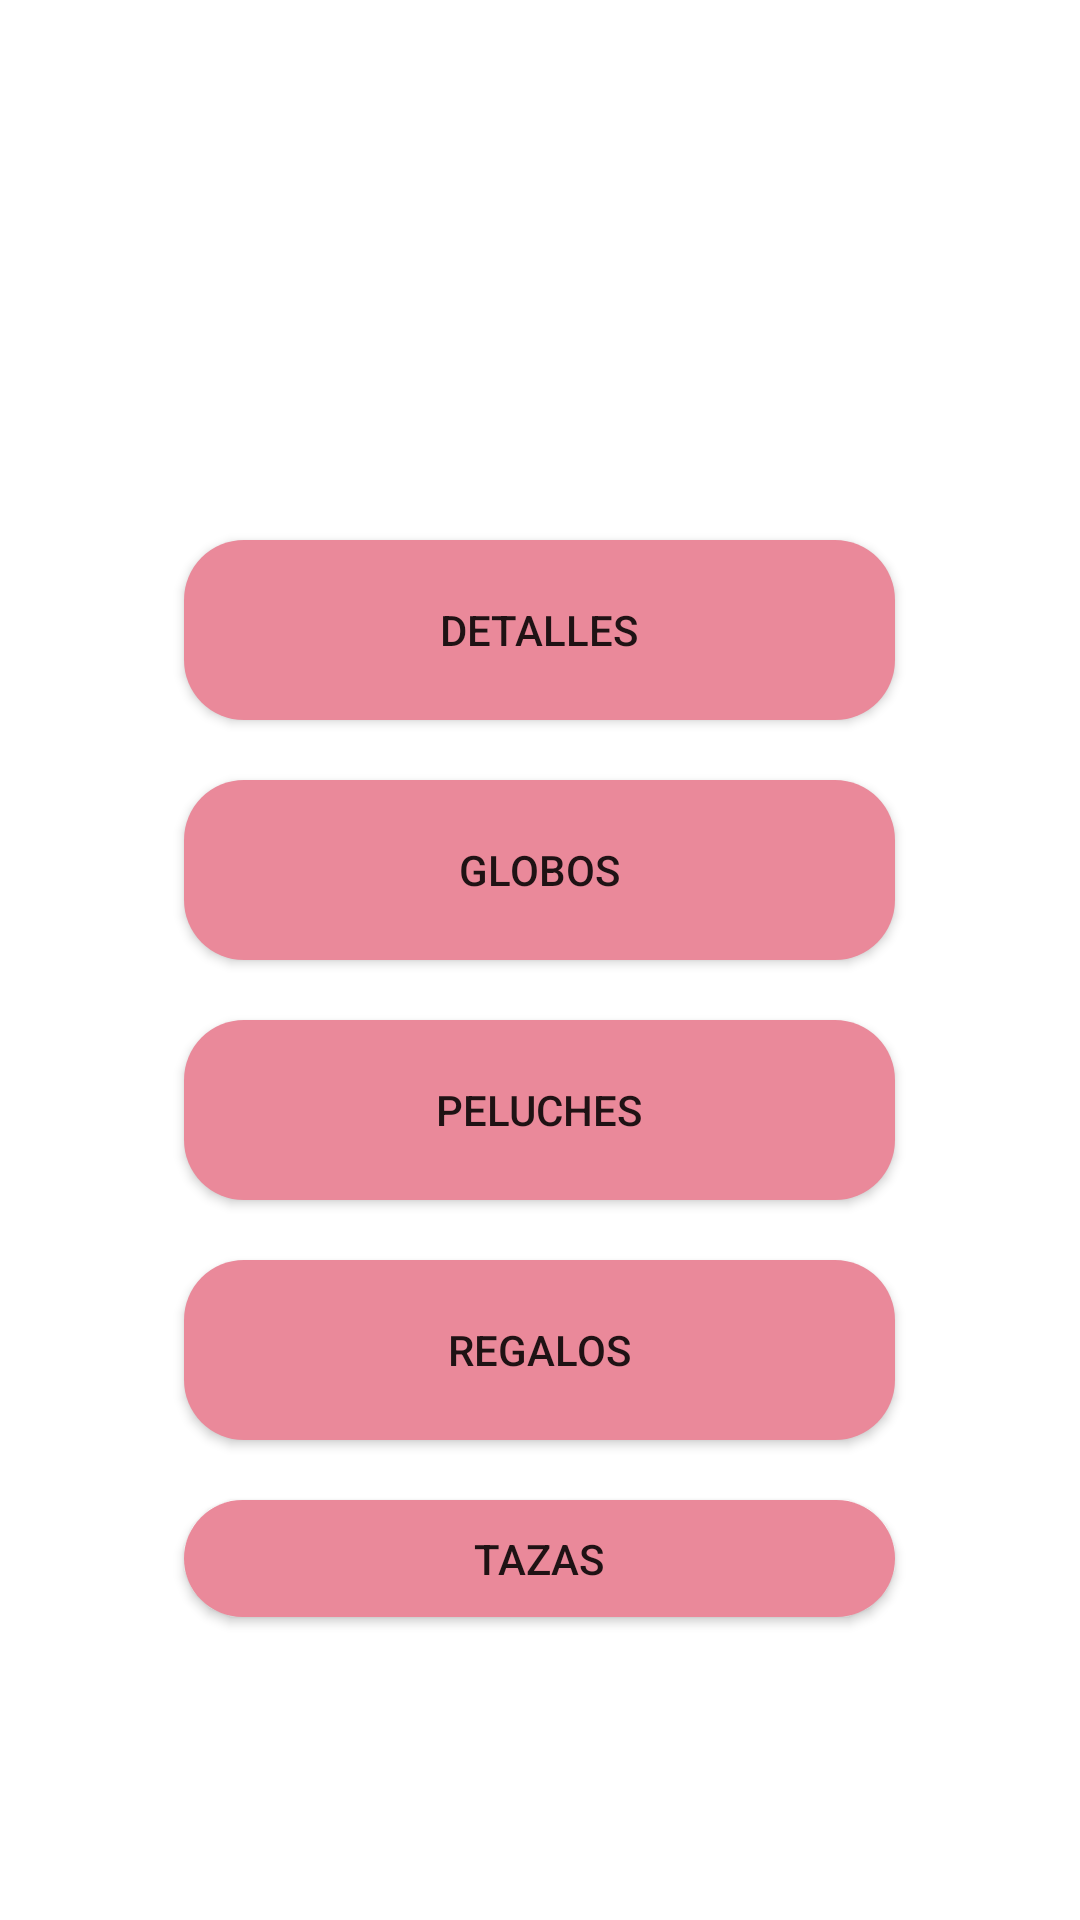

Here is an Android app screen rendered from its layout file. Give the layout XML and the strings, colors and styles it references.
<!-- AndroidManifest.xml: application theme Theme.ExamenU2Garrido -->
<!-- res/layout/activity_principal.xml -->
<?xml version="1.0" encoding="utf-8"?>
<LinearLayout xmlns:android="http://schemas.android.com/apk/res/android"
    xmlns:app="http://schemas.android.com/apk/res-auto"
    xmlns:tools="http://schemas.android.com/tools"
    android:layout_width="match_parent"
    android:layout_height="match_parent"
    android:orientation="vertical"
    tools:context=".Principal">

    <ImageView
        android:layout_width="match_parent"
        android:layout_height="160dp"
        android:scaleType="centerCrop"
        android:src="@drawable/grupo2"/>

    <LinearLayout
        android:layout_width="match_parent"
        android:layout_height="match_parent"
        android:orientation="vertical">

        <Button
            android:id="@+id/botonP"
            android:layout_width="237dp"
            android:layout_height="60dp"
            android:layout_gravity="center"
            android:layout_marginTop="20dp"
            android:background="@drawable/round_button"
            android:text="Detalles"/>

        <Button
            android:id="@+id/botonP"
            android:layout_width="237dp"
            android:layout_height="60dp"
            android:layout_gravity="center"
            android:layout_marginTop="20dp"
            android:background="@drawable/round_button"
            android:text="Globos"/>
        <Button
            android:id="@+id/botonP"
            android:layout_width="237dp"
            android:layout_height="60dp"
            android:layout_gravity="center"
            android:layout_marginTop="20dp"
            android:background="@drawable/round_button"
            android:text="Peluches"/>
        <Button
            android:id="@+id/botonP"
            android:layout_width="237dp"
            android:layout_height="60dp"
            android:layout_gravity="center"
            android:layout_marginTop="20dp"
            android:background="@drawable/round_button"
            android:text="Regalos"/>
        <Button
            android:id="@+id/botonP"
            android:layout_width="237dp"
            android:layout_height="39dp"
            android:layout_gravity="center"
            android:layout_marginTop="20dp"
            android:background="@drawable/round_button"
            android:text="Tazas"/>


    </LinearLayout>


</LinearLayout>
<!-- resources referenced by this layout -->
<resources>
  <!-- drawable round_button (drawable) -->
  <?xml version="1.0" encoding="utf-8"?>
  <selector xmlns:android="http://schemas.android.com/apk/res/android">
      <item>
          <shape android:shape="rectangle">
              <solid android:color="@color/pink"/>
              <corners android:radius="20dp"/>
          </shape>
  
      </item>
  </selector>
  <style name="Theme.ExamenU2Garrido" parent="Theme.MaterialComponents.DayNight.DarkActionBar">
          
          <item name="colorPrimary">@color/pink</item>
          <item name="colorPrimaryVariant">@color/purple_700</item>
          <item name="colorOnPrimary">@color/white</item>
          
          <item name="colorSecondary">@color/teal_200</item>
          <item name="colorSecondaryVariant">@color/teal_700</item>
          <item name="colorOnSecondary">@color/black</item>
          
          <item name="android:statusBarColor">?attr/colorPrimaryVariant</item>
          
      </style>
  <color name="pink">#EA899A</color>
  <color name="purple_700">#FF3700B3</color>
  <color name="white">#FFFFFFFF</color>
  <color name="teal_200">#FF03DAC5</color>
  <color name="teal_700">#FF018786</color>
  <color name="black">#FF000000</color>
</resources>
